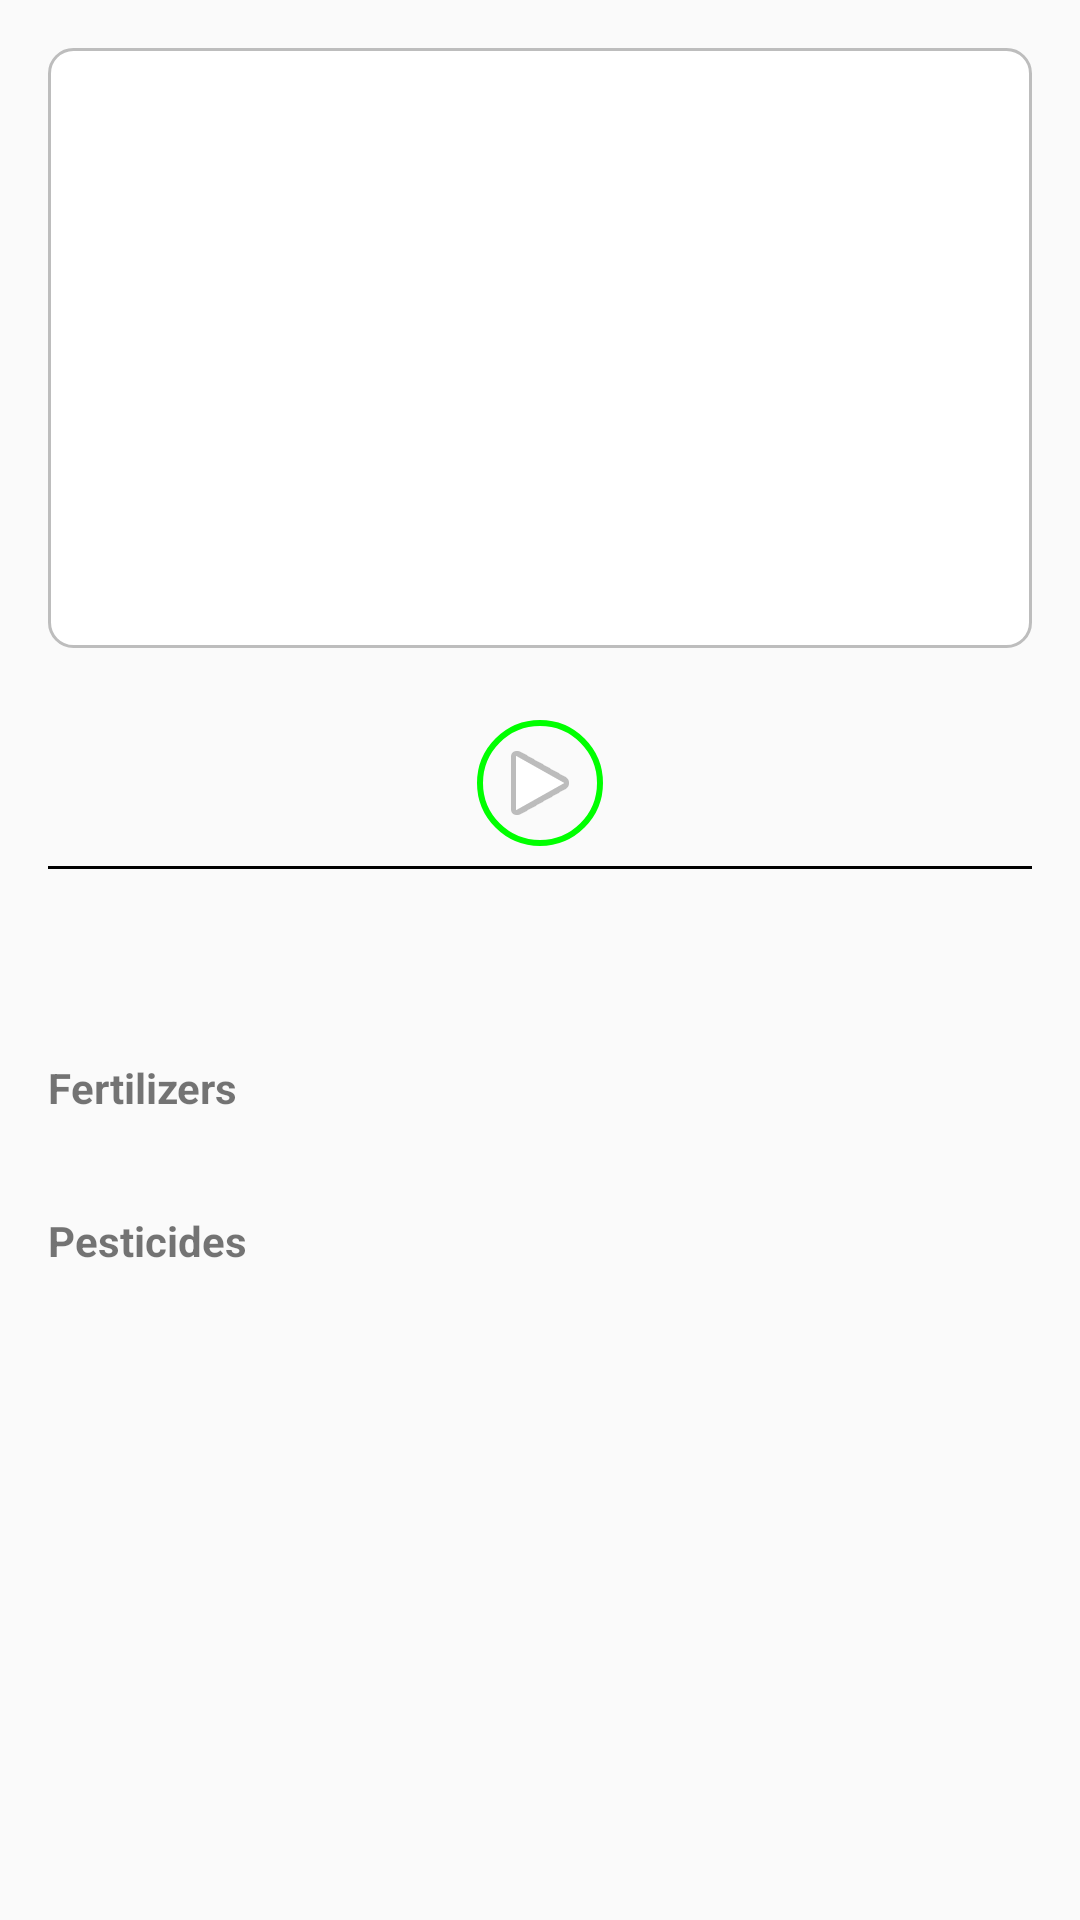

Reconstruct the res/layout file that produces this screen, plus the resources it refers to.
<!-- AndroidManifest.xml: application theme Theme.AgroChain -->
<!-- res/layout/activity_details2.xml -->
<?xml version="1.0" encoding="utf-8"?>
<androidx.core.widget.NestedScrollView xmlns:android="http://schemas.android.com/apk/res/android"
    android:layout_width="match_parent"
    android:layout_height="match_parent">

    <RelativeLayout
        android:layout_width="match_parent"
        android:layout_height="wrap_content"
        android:padding="16dp">

        <ImageView
            android:id="@+id/detail_image"
            android:layout_width="match_parent"
            android:layout_height="200dp"
            android:textColor="@android:color/black"
            android:background="@drawable/rounded_edittext"
            android:scaleType="centerCrop"/>

        <ImageButton
            android:id="@+id/play_voice_button"
            android:layout_width="wrap_content"
            android:layout_height="wrap_content"
            android:layout_centerHorizontal="true"
            android:layout_below="@id/detail_image"
            android:layout_marginTop="24dp"
            android:padding="15px"
            android:layout_marginBottom="20px"
            android:background="@drawable/circle_border_background"
            android:src="@android:drawable/ic_media_play"/>
        <View
            android:id="@+id/horizontal_line"
            android:layout_width="match_parent"
            android:layout_height="1dp"
            android:layout_below="@+id/play_voice_button"
            android:background="@android:color/black" />

        <TextView
            android:id="@+id/detail_label"
            android:layout_width="wrap_content"
            android:layout_height="wrap_content"
            android:layout_below="@id/play_voice_button"
            android:layout_centerHorizontal="true"
            android:layout_marginTop="24dp"
            android:textSize="18sp"/>

        <TextView
            android:id="@+id/label_fertilizers"
            android:layout_width="match_parent"
            android:layout_height="wrap_content"
            android:text="Fertilizers"
            android:layout_below="@id/detail_label"
            android:layout_marginTop="16dp"
            android:textStyle="bold"/>
        <HorizontalScrollView
            android:id="@+id/horizontal_scroll_fertilizers"
            android:layout_width="match_parent"
            android:layout_height="wrap_content"
            android:layout_below="@id/label_fertilizers"
            android:layout_marginTop="16dp">

            <androidx.recyclerview.widget.RecyclerView
                android:id="@+id/recyclerViewFertilizers"
                android:layout_width="wrap_content"
                android:layout_height="wrap_content"
                android:orientation="horizontal"/>

        </HorizontalScrollView>

        <TextView
            android:id="@+id/label_pesticides"
            android:layout_width="match_parent"
            android:layout_height="wrap_content"
            android:text="Pesticides"
            android:layout_below="@id/horizontal_scroll_fertilizers"
            android:layout_marginTop="16dp"
            android:textStyle="bold"/>
        <HorizontalScrollView
            android:id="@+id/horizontal_scroll_pesticides"
            android:layout_width="match_parent"
            android:layout_height="wrap_content"
            android:layout_below="@id/label_pesticides"
            android:layout_marginTop="16dp">

            <androidx.recyclerview.widget.RecyclerView
                android:id="@+id/recyclerViewPesticides"
                android:layout_width="wrap_content"
                android:layout_height="wrap_content"
                android:orientation="horizontal"/>

        </HorizontalScrollView>
    </RelativeLayout>
</androidx.core.widget.NestedScrollView>
<!-- resources referenced by this layout -->
<resources>
  <!-- drawable circle_border_background (drawable) -->
  <shape xmlns:android="http://schemas.android.com/apk/res/android"
      android:shape="oval">
      <stroke
          android:width="2dp"
          android:color="#00FF00" /> 
  </shape>
  <!-- drawable rounded_edittext (drawable) -->
  <shape xmlns:android="http://schemas.android.com/apk/res/android" android:shape="rectangle">
      <solid android:color="#FFFFFF" />
      <corners android:radius="8dp" />
      <stroke android:width="1dp" android:color="#BDBDBD" />
  </shape>
  <style name="Theme.AgroChain" parent="Theme.AppCompat.Light.NoActionBar" />
</resources>
